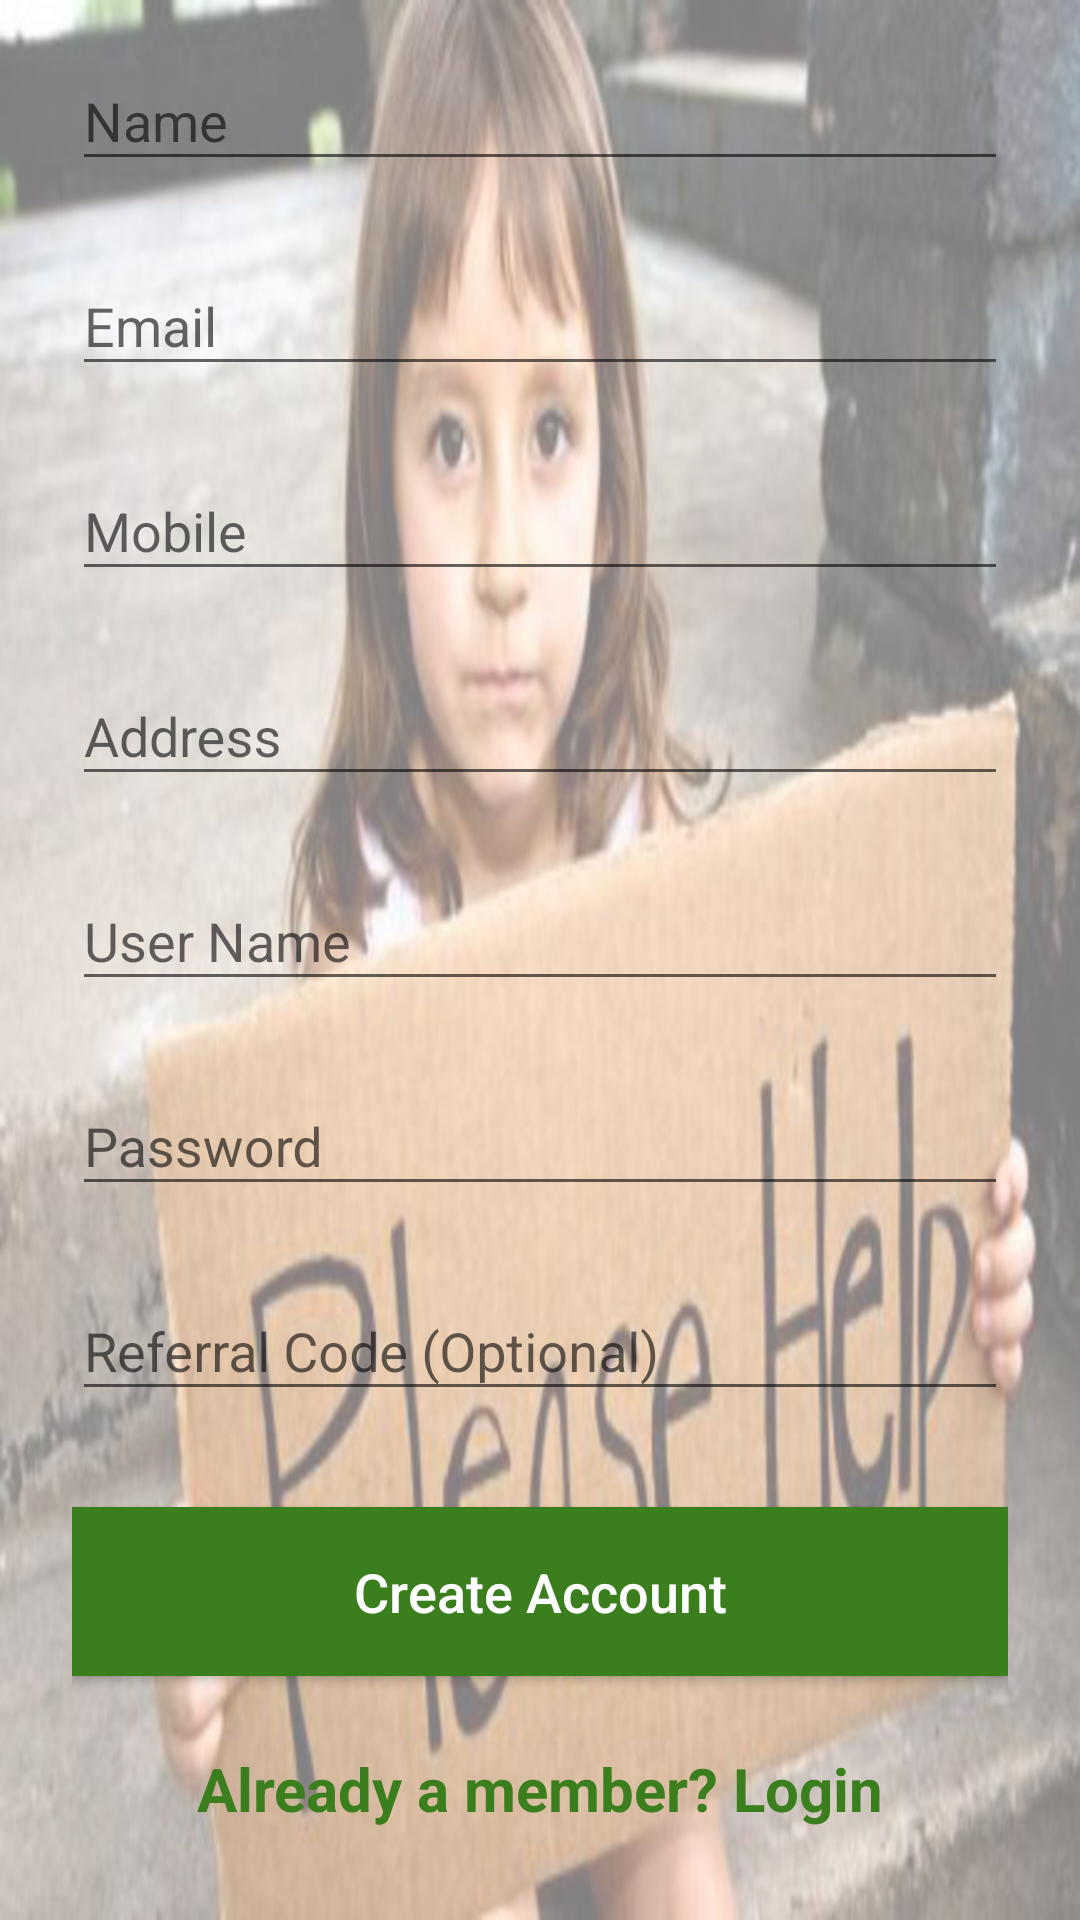

Reconstruct the res/layout file that produces this screen, plus the resources it refers to.
<!-- AndroidManifest.xml: application theme ReportActivityMaterialTheme -->
<!-- res/layout/activity_registration.xml -->
<?xml version="1.0" encoding="utf-8"?>
<ScrollView xmlns:android="http://schemas.android.com/apk/res/android"
    android:layout_width="match_parent"
    android:layout_height="match_parent"
    android:background="@drawable/childpoverty"
    android:backgroundTint="#80FFFFFF"
    android:backgroundTintMode="src_over"
    android:fitsSystemWindows="true">

    <LinearLayout
        android:layout_width="match_parent"
        android:layout_height="wrap_content"
        android:orientation="vertical"
        android:paddingLeft="24dp"
        android:paddingRight="24dp">

        <ImageView
            android:layout_width="wrap_content"
            android:layout_height="72dp"
            android:layout_gravity="center_horizontal"
            android:layout_marginBottom="24dp"
            android:src="@mipmap/ic_launcher_round"
            android:visibility="gone" />

        
        <android.support.design.widget.TextInputLayout
            android:layout_width="match_parent"
            android:layout_height="wrap_content"
            android:layout_marginBottom="8dp"
            android:layout_marginTop="8dp">

            <EditText
                android:id="@+id/input_name"
                android:layout_width="match_parent"
                android:layout_height="wrap_content"
                android:hint="Name"
                android:inputType="textCapWords" />
        </android.support.design.widget.TextInputLayout>

        
        <android.support.design.widget.TextInputLayout
            android:layout_width="match_parent"
            android:layout_height="wrap_content"
            android:layout_marginBottom="8dp"
            android:layout_marginTop="8dp">

            <EditText
                android:id="@+id/input_email"
                android:layout_width="match_parent"
                android:layout_height="wrap_content"
                android:hint="Email"
                android:inputType="textEmailAddress" />
        </android.support.design.widget.TextInputLayout>

        <android.support.design.widget.TextInputLayout
            android:layout_width="match_parent"
            android:layout_height="wrap_content"
            android:layout_marginBottom="8dp"
            android:layout_marginTop="8dp">

            <EditText
                android:id="@+id/input_mobile"
                android:layout_width="match_parent"
                android:layout_height="wrap_content"
                android:hint="Mobile"
                android:inputType="number" />
        </android.support.design.widget.TextInputLayout>

        <android.support.design.widget.TextInputLayout
            android:layout_width="match_parent"
            android:layout_height="wrap_content"
            android:layout_marginBottom="8dp"
            android:layout_marginTop="8dp">

            <EditText
                android:id="@+id/input_address"
                android:layout_width="match_parent"
                android:layout_height="wrap_content"
                android:hint="Address"
                android:inputType="text" />
        </android.support.design.widget.TextInputLayout>

        <android.support.design.widget.TextInputLayout
            android:layout_width="match_parent"
            android:layout_height="wrap_content"
            android:layout_marginBottom="8dp"
            android:layout_marginTop="8dp">

            <EditText
                android:id="@+id/input_username"
                android:layout_width="match_parent"
                android:layout_height="wrap_content"
                android:hint="User Name"
                android:inputType="text" />
        </android.support.design.widget.TextInputLayout>
        
        <android.support.design.widget.TextInputLayout
            android:layout_width="match_parent"
            android:layout_height="wrap_content"
            android:layout_marginBottom="8dp"
            android:layout_marginTop="8dp">

            <EditText
                android:id="@+id/input_password"
                android:layout_width="match_parent"
                android:layout_height="wrap_content"
                android:hint="Password"
                android:inputType="textPassword" />
        </android.support.design.widget.TextInputLayout>

        <android.support.design.widget.TextInputLayout
            android:layout_width="match_parent"
            android:layout_height="wrap_content"
            android:layout_marginBottom="8dp"
            android:layout_marginTop="8dp">

            <EditText
                android:id="@+id/input_referral"
                android:layout_width="match_parent"
                android:layout_height="wrap_content"
                android:hint="Referral Code (Optional)"
                android:inputType="text" />
        </android.support.design.widget.TextInputLayout>
        
        <Button
            android:id="@+id/btn_signup"
            android:layout_width="fill_parent"
            android:layout_height="wrap_content"
            android:layout_marginBottom="24dp"
            android:layout_marginTop="24dp"
            android:background="@color/colorAccent"
            android:padding="16dp"
            android:text="Create Account"
            android:textColor="@android:color/white"
            android:textSize="18dp" />

        <TextView
            android:id="@+id/link_login"
            style="@style/Base.TextAppearance.AppCompat.Large"
            android:layout_width="fill_parent"
            android:layout_height="wrap_content"
            android:layout_marginBottom="24dp"
            android:gravity="center"
            android:text="Already a member? Login"
            android:textColor="@color/colorAccent"
            android:textSize="20sp"
            android:textStyle="bold" />

    </LinearLayout>
</ScrollView>
<!-- resources referenced by this layout -->
<resources>
  <color name="colorAccent">#3a7e1e</color>
  <!-- drawable childpoverty: jpg bitmap (drawable, 95507 bytes) -->
  <style name="ReportActivityMaterialTheme" parent="Theme.AppCompat.Light.DarkActionBar">
          <item name="windowActionBar">true</item>
          <item name="windowNoTitle">true</item>
          <item name="android:textAllCaps">false</item>
          <item name="colorPrimary">@color/reportPrimary</item>
          <item name="colorPrimaryDark">@color/reportPrimaryDark</item>
          <item name="colorAccent">@color/colorAccent</item>
      </style>
  <color name="reportPrimary">#008080</color>
  <color name="reportPrimaryDark">#17202a</color>
</resources>
